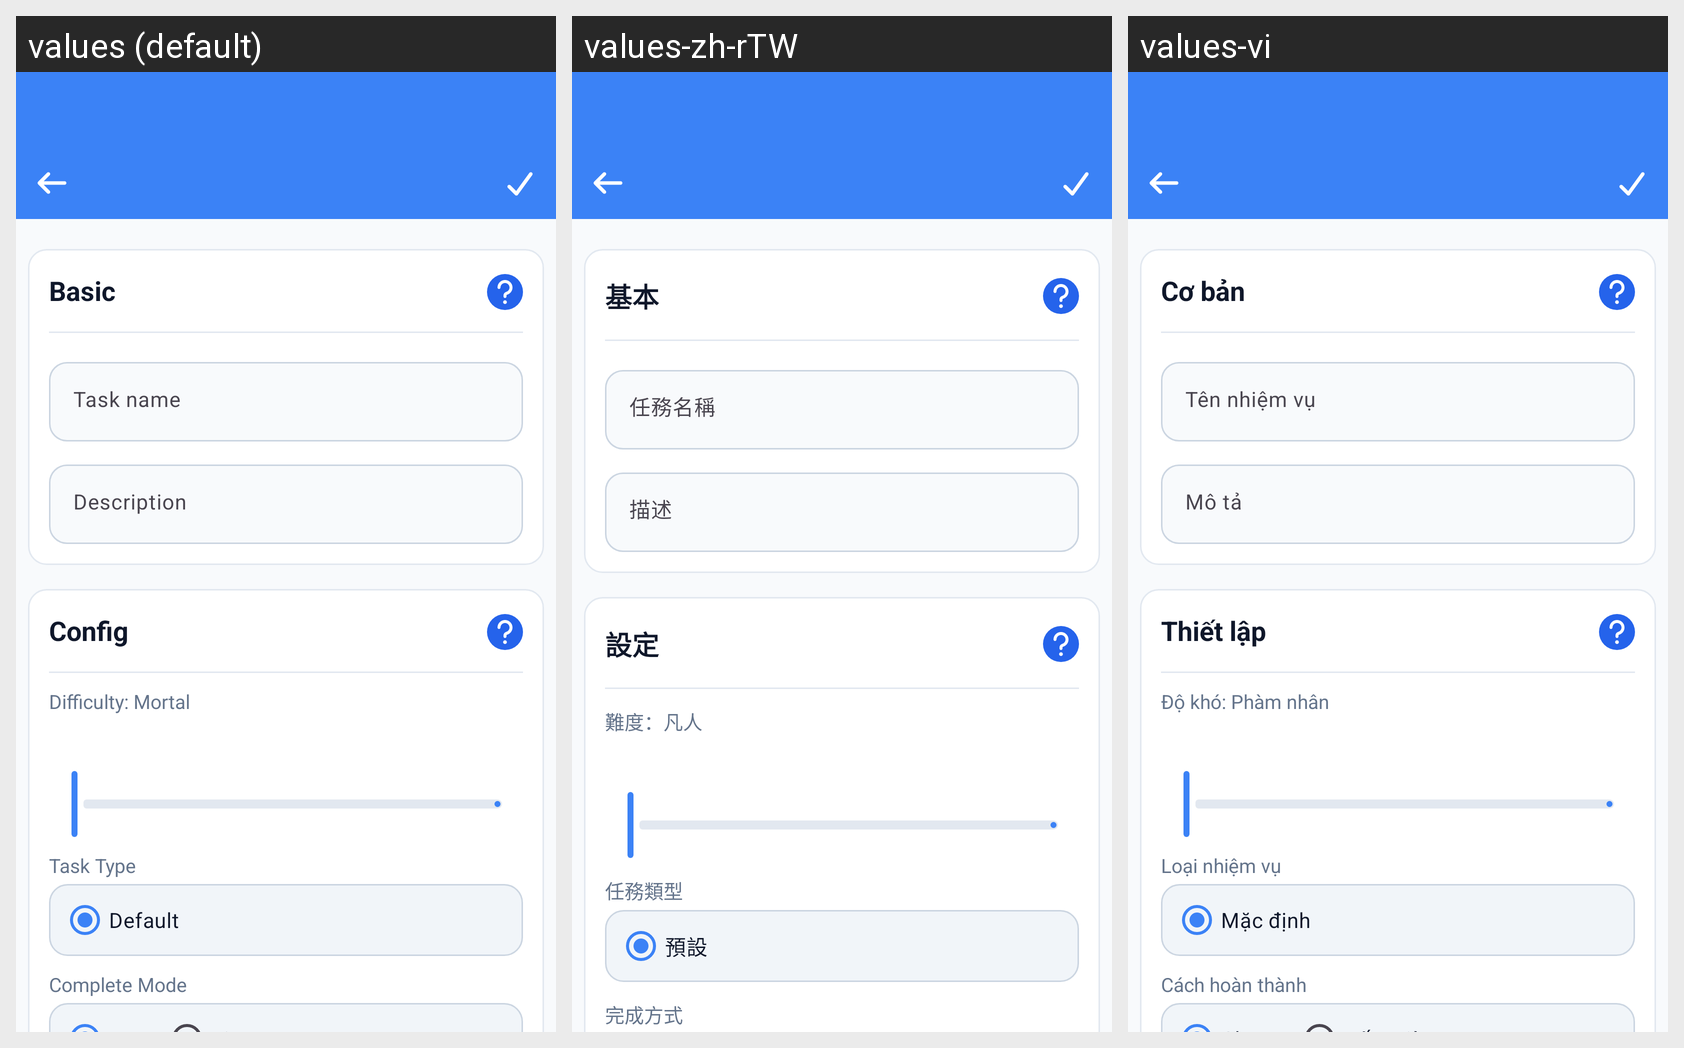

Strings drawn on this Android screen and how each of the app's shown locales translates them:
Android screen res/layout/fragment_task_form.xml rendered under 3 locales, left to right: values (default), values-zh-rTW, values-vi. Device: Nexus 5 (rendered at 1080×1920; each locale shown at half size, 540×960, under a caption strip naming it); theme Theme.WaveTime.
Strings drawn on this screen, with the default value and each locale's value (text and hints the layout hard-codes, and strings that could not be matched under every locale, appear in the picture but are not listed):

tittle_basic
  values: Basic
  values-zh-rTW: 基本
  values-vi: Cơ bản

til_task_name
  values: Task name
  values-zh-rTW: 任務名稱
  values-vi: Tên nhiệm vụ

til_task_description
  values: Description
  values-zh-rTW: 描述
  values-vi: Mô tả

title_config
  values: Config
  values-zh-rTW: 設定
  values-vi: Thiết lập

task_difficulty_default
  values: Difficulty: Mortal
  values-zh-rTW: 難度：凡人
  values-vi: Độ khó: Phàm nhân

title_task_type
  values: Task Type
  values-zh-rTW: 任務類型
  values-vi: Loại nhiệm vụ

default_text
  values: Default
  values-zh-rTW: 預設
  values-vi: Mặc định

title_complete_mode
  values: Complete Mode
  values-zh-rTW: 完成方式
  values-vi: Cách hoàn thành
